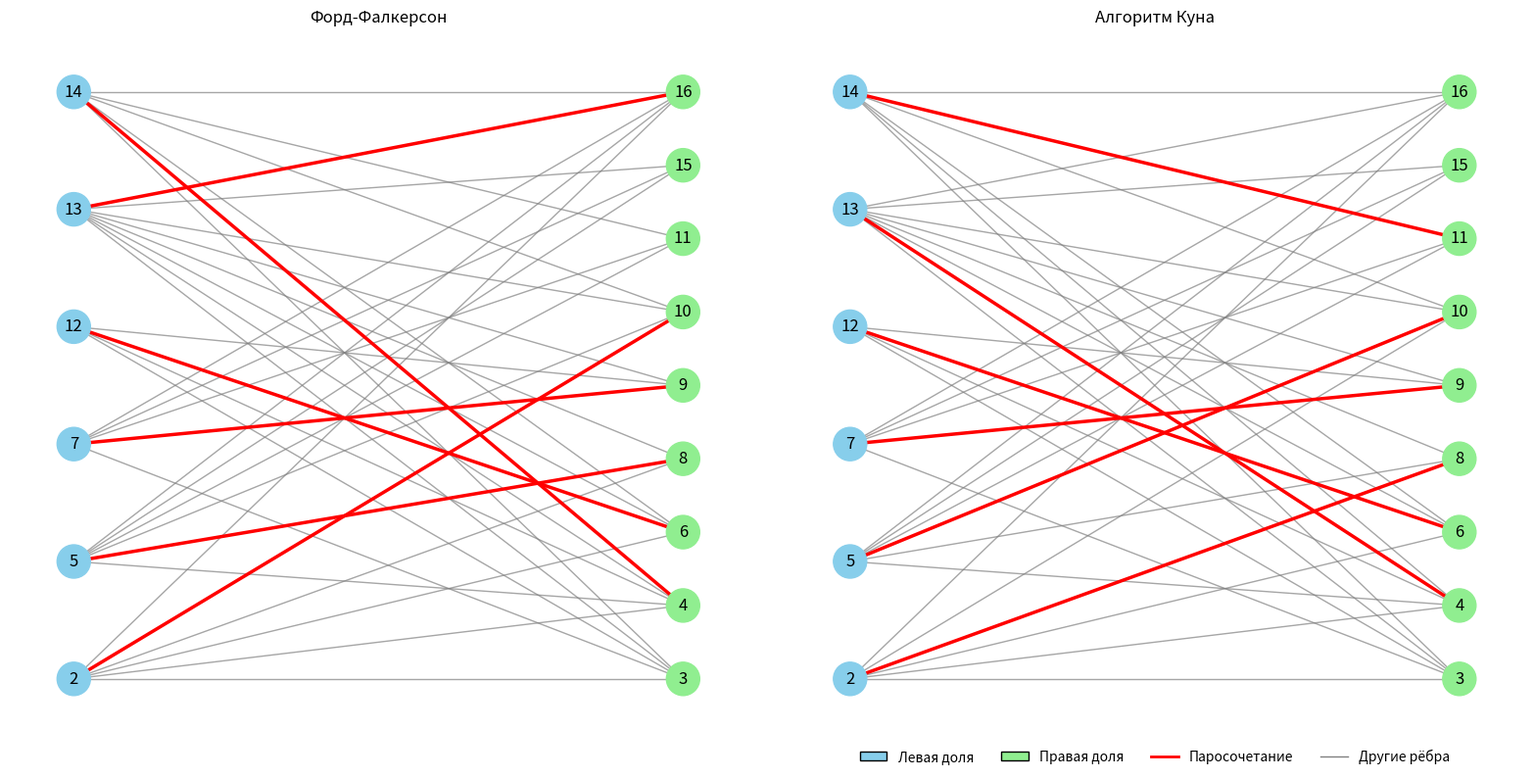

The script that saved this image:
# Создание, анализ, раскраска графов.
import networkx as nx
# Визуализация графа
import matplotlib.pyplot as plt
# Обход графа
from collections import deque

# Исходные данные
edges = [
    (4, 13), (2, 8), (13, 16), (4, 12), (8, 13), (7, 9), (11, 14),
    (6, 12), (14, 16), (3, 13), (10, 14), (2, 6), (7, 15),
    (6, 14), (5, 10), (3, 14), (9, 13), (5, 16), (2, 10), (4, 5),
    (2, 3), (2, 16), (10, 13), (3, 7), (2, 4), (5, 8), (7, 16),
    (4, 14), (3, 12), (6, 13), (7, 11), (5, 15), (5, 11),
    (13, 15), (9, 12)
]

G = nx.Graph()
G.add_edges_from(edges)


# Проверка двудольности
def is_bipartite(graph):
    try:
        color = nx.bipartite.color(graph)
        return True, color
    except nx.NetworkXError:
        return False, None


bipartite, coloring = is_bipartite(G)
print(f"Граф двудольный: {bipartite}")

if not bipartite:
    cycles = list(nx.cycle_basis(G))
    edges_to_remove = set()
    for cycle in cycles:
        if len(cycle) % 2 != 0:
            edges_to_remove.add((cycle[0], cycle[1]))
    print(f"Удаляем рёбра: {edges_to_remove}")
    G.remove_edges_from(edges_to_remove)
    bipartite, coloring = is_bipartite(G)
    print(f"После удаления рёбер граф двудольный: {bipartite}")

if bipartite:
    left = {node for node in coloring if coloring[node] == 0}
    right = set(G.nodes()) - left
    print(f"Левая доля: {left}")
    print(f"Правая доля: {right}")
else:
    print("Не удалось сделать граф двудольным")
    exit()


# Форд-Фалкерсон
def ford_fulkerson_matching(graph, left, right):
    flow_network = nx.DiGraph()

    source = 'source'
    sink = 'sink'
    flow_network.add_node(source)
    flow_network.add_node(sink)

    for node in left:
        flow_network.add_edge(source, node, capacity=1)

    for node in right:
        flow_network.add_edge(node, sink, capacity=1)

    for u, v in graph.edges():
        if u in left and v in right:
            flow_network.add_edge(u, v, capacity=1)
        elif v in left and u in right:
            flow_network.add_edge(v, u, capacity=1)

    flow_value, flow_dict = nx.maximum_flow(flow_network, source, sink)

    matching = []
    for u in flow_dict:
        if u == source or u == sink:
            continue
        for v in flow_dict[u]:
            if v != sink and flow_dict[u][v] == 1:
                matching.append((u, v))

    return matching


# Алгоритм Куна
def kuhn_matching(graph, left, right):
    pair_U = {u: None for u in left}
    pair_V = {v: None for v in right}

    def dfs(u, visited):
        for v in graph.neighbors(u):
            if v not in visited:
                visited.add(v)
                if pair_V[v] is None or dfs(pair_V[v], visited):
                    pair_U[u] = v
                    pair_V[v] = u
                    return True
        return False

    for u in left:
        dfs(u, set())
    matching = [(u, v) for u, v in pair_U.items() if v is not None]
    return matching


ff_matching = ford_fulkerson_matching(G, left, right)
kuhn_matching = kuhn_matching(G, left, right)

print("\nНаибольшее паросочетание (Форд-Фалкерсон):")
print(ff_matching)
print(f"Размер: {len(ff_matching)}")

print("\nНаибольшее паросочетание (Кун):")
print(kuhn_matching)
print(f"Размер: {len(kuhn_matching)}")


def visualize_combined(graph, left, right, matching1, matching2, title1="Алгоритм 1", title2="Алгоритм 2"):
    plt.figure(figsize=(16, 8))

    # Используем bipartite_layout для лучшей визуализации
    pos = nx.bipartite_layout(graph, nodes=left)

    # Цвета
    color_map = []
    for node in graph:
        if node in left:
            color_map.append('skyblue')
        else:
            color_map.append('lightgreen')

    # Первый график — Форд-Фалкерсон
    plt.subplot(1, 2, 1)
    nx.draw_networkx_nodes(graph, pos, node_color=color_map, node_size=600)
    nx.draw_networkx_edges(graph, pos, edge_color='gray', width=1, alpha=0.7)
    nx.draw_networkx_edges(graph, pos, edgelist=matching1, edge_color='red', width=2.5)
    nx.draw_networkx_labels(graph, pos)
    plt.title(title1)
    plt.axis('off')

    # Второй график — Кун
    plt.subplot(1, 2, 2)
    nx.draw_networkx_nodes(graph, pos, node_color=color_map, node_size=600)
    nx.draw_networkx_edges(graph, pos, edge_color='gray', width=1, alpha=0.7)
    nx.draw_networkx_edges(graph, pos, edgelist=matching2, edge_color='red', width=2.5)
    nx.draw_networkx_labels(graph, pos)
    plt.title(title2)
    plt.axis('off')

    # Легенда
    from matplotlib.patches import Patch
    legend_elements = [
        Patch(facecolor='skyblue', edgecolor='black', label='Левая доля'),
        Patch(facecolor='lightgreen', edgecolor='black', label='Правая доля'),
        plt.Line2D([0], [0], color='red', lw=2, label='Паросочетание'),
        plt.Line2D([0], [0], color='gray', lw=1, label='Другие рёбра')
    ]
    plt.legend(handles=legend_elements, loc='lower center', bbox_to_anchor=(0.5, -0.05), ncol=4, frameon=False)

    plt.tight_layout()
    plt.show()


# Вызов объединённой визуализации
visualize_combined(G, left, right, ff_matching, kuhn_matching,
                   title1="Форд-Фалкерсон", title2="Алгоритм Куна")
